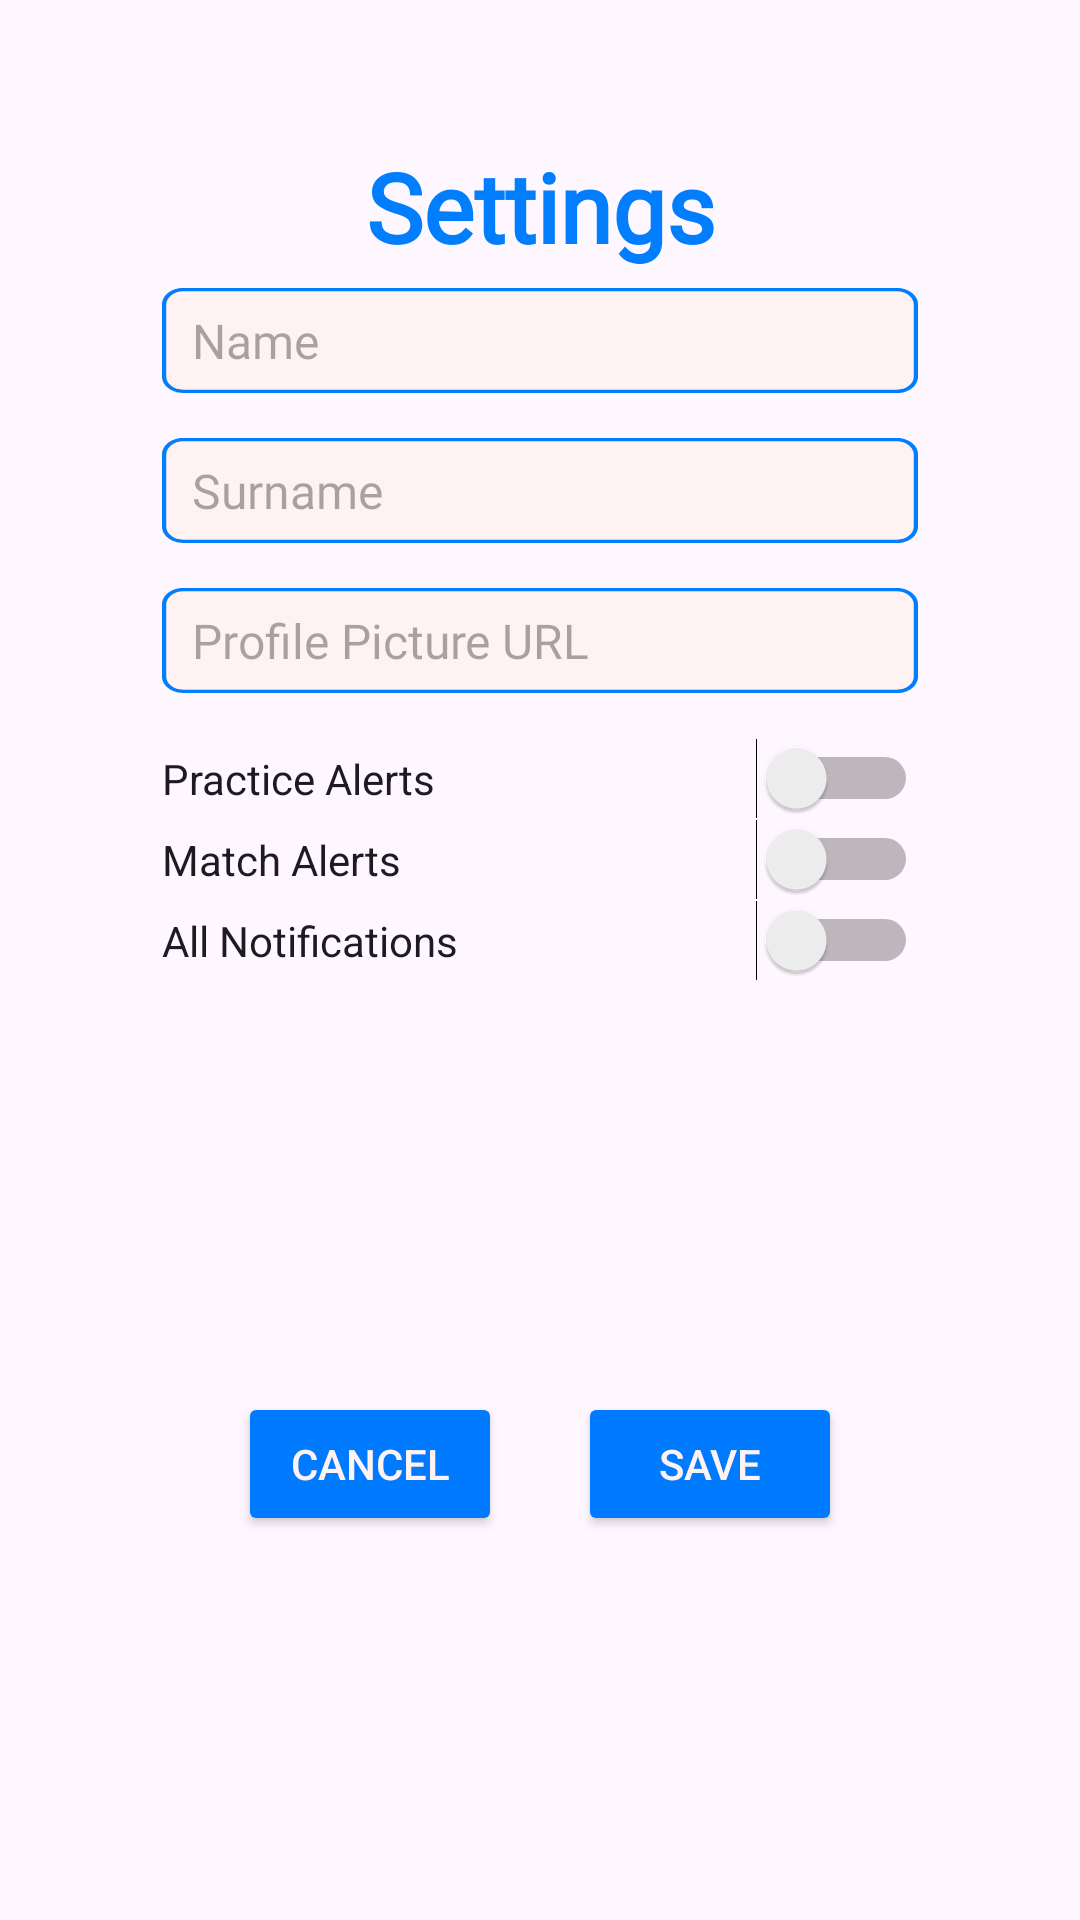

Layout XML and referenced resources for this Android screen:
<!-- AndroidManifest.xml: application theme Theme.HuddleUpFrontend -->
<!-- res/layout/settings_page.xml -->
<?xml version="1.0" encoding="utf-8"?>
<androidx.constraintlayout.widget.ConstraintLayout xmlns:android="http://schemas.android.com/apk/res/android"
    xmlns:tools="http://schemas.android.com/tools"
    xmlns:app="http://schemas.android.com/apk/res-auto"
    android:layout_width="match_parent"
    android:layout_height="match_parent"
    tools:context=".Ui.SettingsActivity">

    <androidx.constraintlayout.widget.Guideline
        android:id="@+id/guidelineTop"
        android:layout_width="wrap_content"
        android:layout_height="wrap_content"
        android:orientation="horizontal"
        app:layout_constraintGuide_percent="0.15" />

    <androidx.constraintlayout.widget.Guideline
        android:id="@+id/guidelineBottom"
        android:layout_width="wrap_content"
        android:layout_height="wrap_content"
        android:orientation="horizontal"
        app:layout_constraintGuide_percent="0.80" />

    <androidx.constraintlayout.widget.Guideline
        android:id="@+id/guidelineLeft"
        android:layout_width="wrap_content"
        android:layout_height="wrap_content"
        android:orientation="vertical"
        app:layout_constraintGuide_percent="0.15" />

    <androidx.constraintlayout.widget.Guideline
        android:id="@+id/guidelineRight"
        android:layout_width="wrap_content"
        android:layout_height="wrap_content"
        android:orientation="vertical"
        app:layout_constraintGuide_percent="0.85" />

    <TextView
        android:id="@+id/textView2"
        android:layout_width="384dp"
        android:layout_height="54dp"
        android:gravity="center"
        android:layout_marginTop="4dp"
        android:fontFamily="@font/poppins"
        android:text="@string/settings"
        android:textColor="@color/huddleBlue"
        android:textStyle="bold"
        android:textSize="32sp"
        app:layout_constraintEnd_toStartOf="@+id/guidelineRight"
        app:layout_constraintStart_toStartOf="@+id/guidelineLeft"
        app:layout_constraintBottom_toTopOf="@id/guidelineTop" />

    <EditText
        android:id="@+id/editName"
        android:layout_width="0dp"
        android:layout_height="35dp"
        android:paddingStart="10dp"
        android:hint="@string/name_hint"
        android:background="@drawable/input_box_vector"
        android:fontFamily="@font/poppins"
        android:textSize="16sp"
        app:layout_constraintStart_toStartOf="@+id/guidelineLeft"
        app:layout_constraintEnd_toStartOf="@+id/guidelineRight"
        app:layout_constraintTop_toBottomOf="@+id/guidelineTop" />

    <EditText
        android:id="@+id/editSurname"
        android:layout_width="0dp"
        android:layout_height="35dp"
        android:paddingStart="10dp"
        android:hint="@string/surname_hint"
        android:layout_marginTop="15dp"
        android:background="@drawable/input_box_vector"
        android:fontFamily="@font/poppins"
        android:textSize="16sp"
        app:layout_constraintStart_toStartOf="@+id/guidelineLeft"
        app:layout_constraintEnd_toStartOf="@+id/guidelineRight"
        app:layout_constraintTop_toBottomOf="@+id/editName" />

    <EditText
        android:id="@+id/editProfilePicture"
        android:layout_width="0dp"
        android:layout_height="35dp"
        android:paddingStart="10dp"
        android:hint="@string/profile_picture_hint"
        android:layout_marginTop="15dp"
        android:background="@drawable/input_box_vector"
        android:fontFamily="@font/poppins"
        android:textSize="16sp"
        app:layout_constraintStart_toStartOf="@+id/guidelineLeft"
        app:layout_constraintEnd_toStartOf="@+id/guidelineRight"
        app:layout_constraintTop_toBottomOf="@+id/editSurname" />

    <Switch
        android:id="@+id/practiceAlertsSwitch"
        android:layout_width="0dp"
        android:layout_height="wrap_content"
        android:text="@string/practice_alerts"
        android:layout_marginTop="15dp"
        app:layout_constraintStart_toStartOf="@+id/guidelineLeft"
        app:layout_constraintEnd_toStartOf="@+id/guidelineRight"
        app:layout_constraintTop_toBottomOf="@+id/editProfilePicture" />

    <Switch
        android:id="@+id/matchAlertsSwitch"
        android:layout_width="0dp"
        android:layout_height="wrap_content"
        android:text="@string/match_alerts"
        app:layout_constraintStart_toStartOf="@+id/guidelineLeft"
        app:layout_constraintEnd_toStartOf="@+id/guidelineRight"
        app:layout_constraintTop_toBottomOf="@+id/practiceAlertsSwitch" />

    <Switch
        android:id="@+id/chatNotificationsSwitch"
        android:layout_width="0dp"
        android:layout_height="wrap_content"
        android:text="@string/chat_notifications"
        app:layout_constraintStart_toStartOf="@+id/guidelineLeft"
        app:layout_constraintEnd_toStartOf="@+id/guidelineRight"
        app:layout_constraintTop_toBottomOf="@+id/matchAlertsSwitch" />

    <Button
        android:id="@+id/buttonSave"
        android:layout_width="wrap_content"
        android:layout_height="wrap_content"
        android:text="@string/save"
        android:backgroundTint="#007BFF"
        android:textColor="@color/huddleWhite"
        app:layout_constraintBottom_toTopOf="@+id/guidelineBottom"
        app:layout_constraintEnd_toStartOf="@+id/guidelineRight"
        app:layout_constraintHorizontal_bias="0.5"
        app:layout_constraintStart_toEndOf="@+id/buttonCancel" />

    <Button
        android:id="@+id/buttonCancel"
        android:layout_width="wrap_content"
        android:layout_height="wrap_content"
        android:text="@string/cancel"
        android:backgroundTint="#007BFF"
        android:textColor="@color/huddleWhite"
        app:layout_constraintBottom_toTopOf="@+id/guidelineBottom"
        app:layout_constraintEnd_toStartOf="@+id/buttonSave"
        app:layout_constraintHorizontal_bias="0.5"
        app:layout_constraintStart_toStartOf="@+id/guidelineLeft" />

</androidx.constraintlayout.widget.ConstraintLayout>
<!-- resources referenced by this layout -->
<resources>
  <color name="huddleBlue">#007EFD</color>
  <color name="huddleWhite">#FFF2F2</color>
  <!-- drawable input_box_vector (drawable) -->
  <?xml version="1.0" encoding="utf-8"?>
  <vector
      xmlns:android="http://schemas.android.com/apk/res/android"
      xmlns:aapt="http://schemas.android.com/aapt"
      android:width="357dp"
      android:height="64dp"
      android:viewportWidth="357"
      android:viewportHeight="64"
      >
      <group>
          <clip-path
              android:pathData="M10 0H347C352.523 0 357 4.47715 357 10V54C357 59.5228 352.523 64 347 64H10C4.47715 64 0 59.5228 0 54V10C0 4.47715 4.47715 0 10 0Z"
              />
          <path
              android:pathData="M0 0V64H357V0"
              android:fillColor="@color/huddleWhite"
              />
          <path
              android:pathData="M10 0H347C352.523 0 357 4.47715 357 10V54C357 59.5228 352.523 64 347 64H10C4.47715 64 0 59.5228 0 54V10C0 4.47715 4.47715 0 10 0Z"
              android:strokeWidth="4"
              android:strokeColor="@color/huddleBlue"
              />
      </group>
  </vector>
  <string name="cancel">Cancel</string>
  <string name="chat_notifications">All Notifications</string>
  <string name="match_alerts">Match Alerts</string>
  <string name="name_hint">Name</string>
  <string name="practice_alerts">Practice Alerts</string>
  <string name="profile_picture_hint">Profile Picture URL</string>
  <string name="save">Save</string>
  <string name="settings">Settings</string>
  <string name="surname_hint">Surname</string>
  <style name="Theme.HuddleUpFrontend" parent="Base.Theme.HuddleUpFrontend" />
  <style name="Base.Theme.HuddleUpFrontend" parent="Theme.Material3.DayNight.NoActionBar">
          
          
      </style>
</resources>
